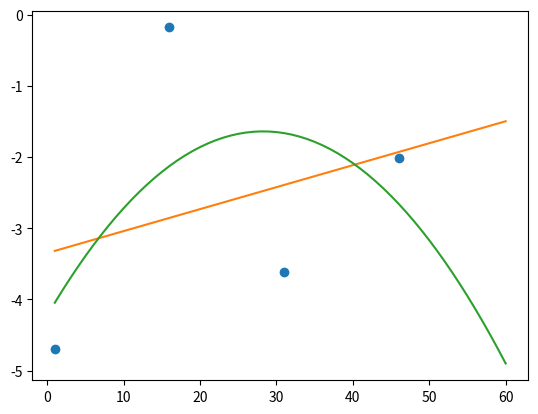

Here is the Python script that generated this plot:
# -*- coding: utf-8 -*-
"""
Created on Sat May 28 19:18:24 2016

@author: Liberator
"""

import numpy as np
import numpy.random as npr
import matplotlib.pyplot as plt

#zbuduj wektory zawierajace wspolrzedne czterech punktow na plaszczyznie
x = np.arange(1, 61, 15)
y = 10 * npr.rand(4) - 5

#dopasuj na nich funkcje liniowa polyfit(os x, os y, potega wielomianu)
xg = np.arange(1, 61, 1)
p1 = np.polyfit(x, y, 1)
prosta = np.polyval(p1, xg)

#dopasuj na nich funkcje kwadratowa
p2 = np.polyfit(x, y, 2)
kwadratowa = np.polyval(p2, xg)

#narysuj te funkcje i punkty na wykresie
plt.plot(x, y, 'o')
plt.plot(xg, prosta)
plt.plot(xg, kwadratowa)
plt.show()